Image classification data set "Parkinsons-disease-prediction-using-CNN-main" (AmanK1203/Parkinsons-disease on GitHub). Class labels (2): healthy, Parkinsons.

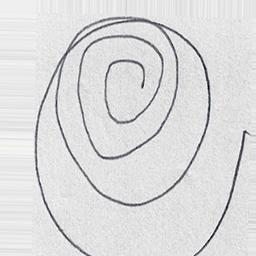
Label: healthy

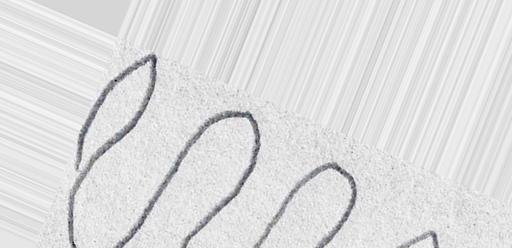
Label: Parkinsons

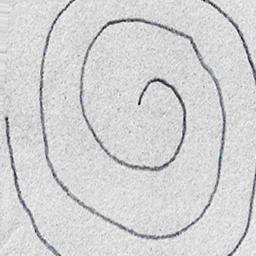
Label: healthy

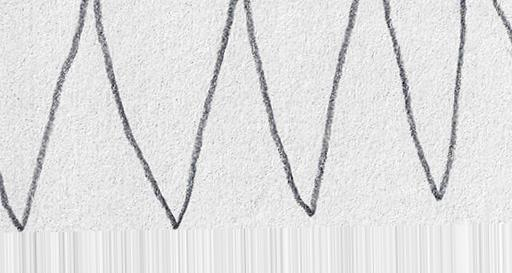
Label: healthy

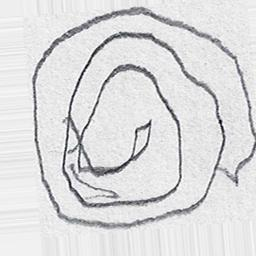
Label: Parkinsons

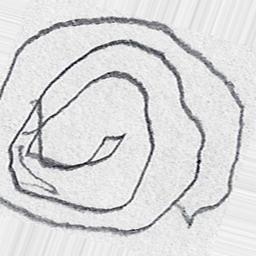
Label: Parkinsons
